Run: headless pygame with SDL's dummy video driver; simulated clock (each Clock.tick advances the game by its frame time, no real sleeping); random seed 0; keys injected as events and as key.get_pressed() state; mouse plan: one left click at the window centre at the start of phase 2, then a move to the lower-right quarter at the start of phase 3.
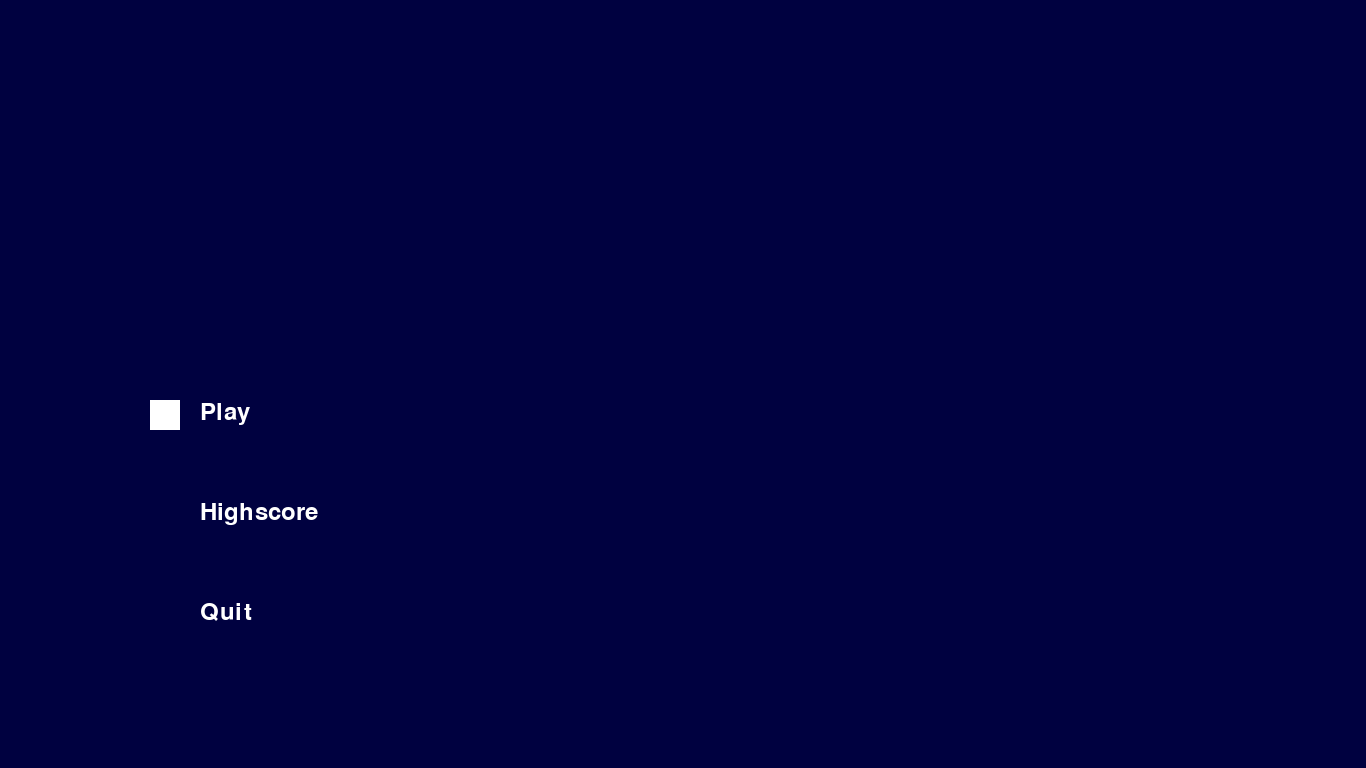
Frame 1 of 2 · flips 1–60 · no input
Frame 2 of 2 · flips 61–180 · clicked the window centre · tapped SPACE, RETURN · held RIGHT (→), D (game ended) · screen unchanged from frame 1, image omitted

The pygame program that drew these frames:

__author__ = 'ab53995'


def öppna_meny():
    import pygame
    BLACK     = (   0,   0,   0)
    WHITE     = ( 255, 255, 255)
    GREEN     = (   0, 255,   0)
    RED       = ( 255,   0,   0)
    BROWN     = (  77,  18,  18)
    YELLOW    = ( 255, 251,   0)
    BLUE      = (   0,   4, 255)
    NIGHTBLUE = (   0,   1,  64)
    STARBLUE  = ( 159, 161, 252)
    GREY      = (  50,  50,  82)

    pygame.init()

    size = (700, 500)
    screen = pygame.display.set_mode(size)
    # För att få fullscreen, siffrorna är skärmens upplösning
    pygame.display.set_mode((1366, 768), pygame.FULLSCREEN)

    clock = pygame.time.Clock()

    # This is a font we use to draw text on the screen (size 36)
    font = pygame.font.Font(None, 36)

    display_instructions = False
    instruction_page = 1
    markör_y = 400

    def menyn():
        text = font.render("Play", True, WHITE)
        screen.blit(text, [200, 400])
        text = font.render("Highscore", True, WHITE)
        screen.blit(text, [200, 500])
        text = font.render("Quit", True, WHITE)
        screen.blit(text, [200, 600])

    def meny_markör(markör_y):
        pygame.draw.rect(screen, WHITE, [150, markör_y, 30, 30])

    while not display_instructions:
        for event in pygame.event.get():
            # Gör att programet stängs när man trycker på en knapp
            if event.type == pygame.KEYDOWN:
                if event.key == pygame.K_ESCAPE:
                    display_instructions = True
                elif event.key == pygame.K_DOWN:
                    instruction_page += 1
                    markör_y += 100
                elif event.key == pygame.K_UP:
                    instruction_page -= 1
                    markör_y -= 100
                elif event.key == pygame.K_RETURN:
                    if instruction_page == 1:
                        display_instructions = True
                    elif instruction_page == 2:
                        print("Something")
                    elif instruction_page == 3:
                        display_instructions = True
                else:
                    continue
            if event.type == pygame.QUIT:
                print("User has asked to quit.")
                display_instructions = True
                done = True
                break
            if event.type == pygame.MOUSEBUTTONDOWN:
                instruction_page += 1

        # Färgen som fyller hela fönstret
        screen.fill(NIGHTBLUE)

        menyn()

        meny_markör(markör_y)

        # Limit to 60 frames per second
        clock.tick(60)

        # Go ahead and update the screen with what we've drawn.
        pygame.display.flip()

    pygame.quit()

öppna_meny()
